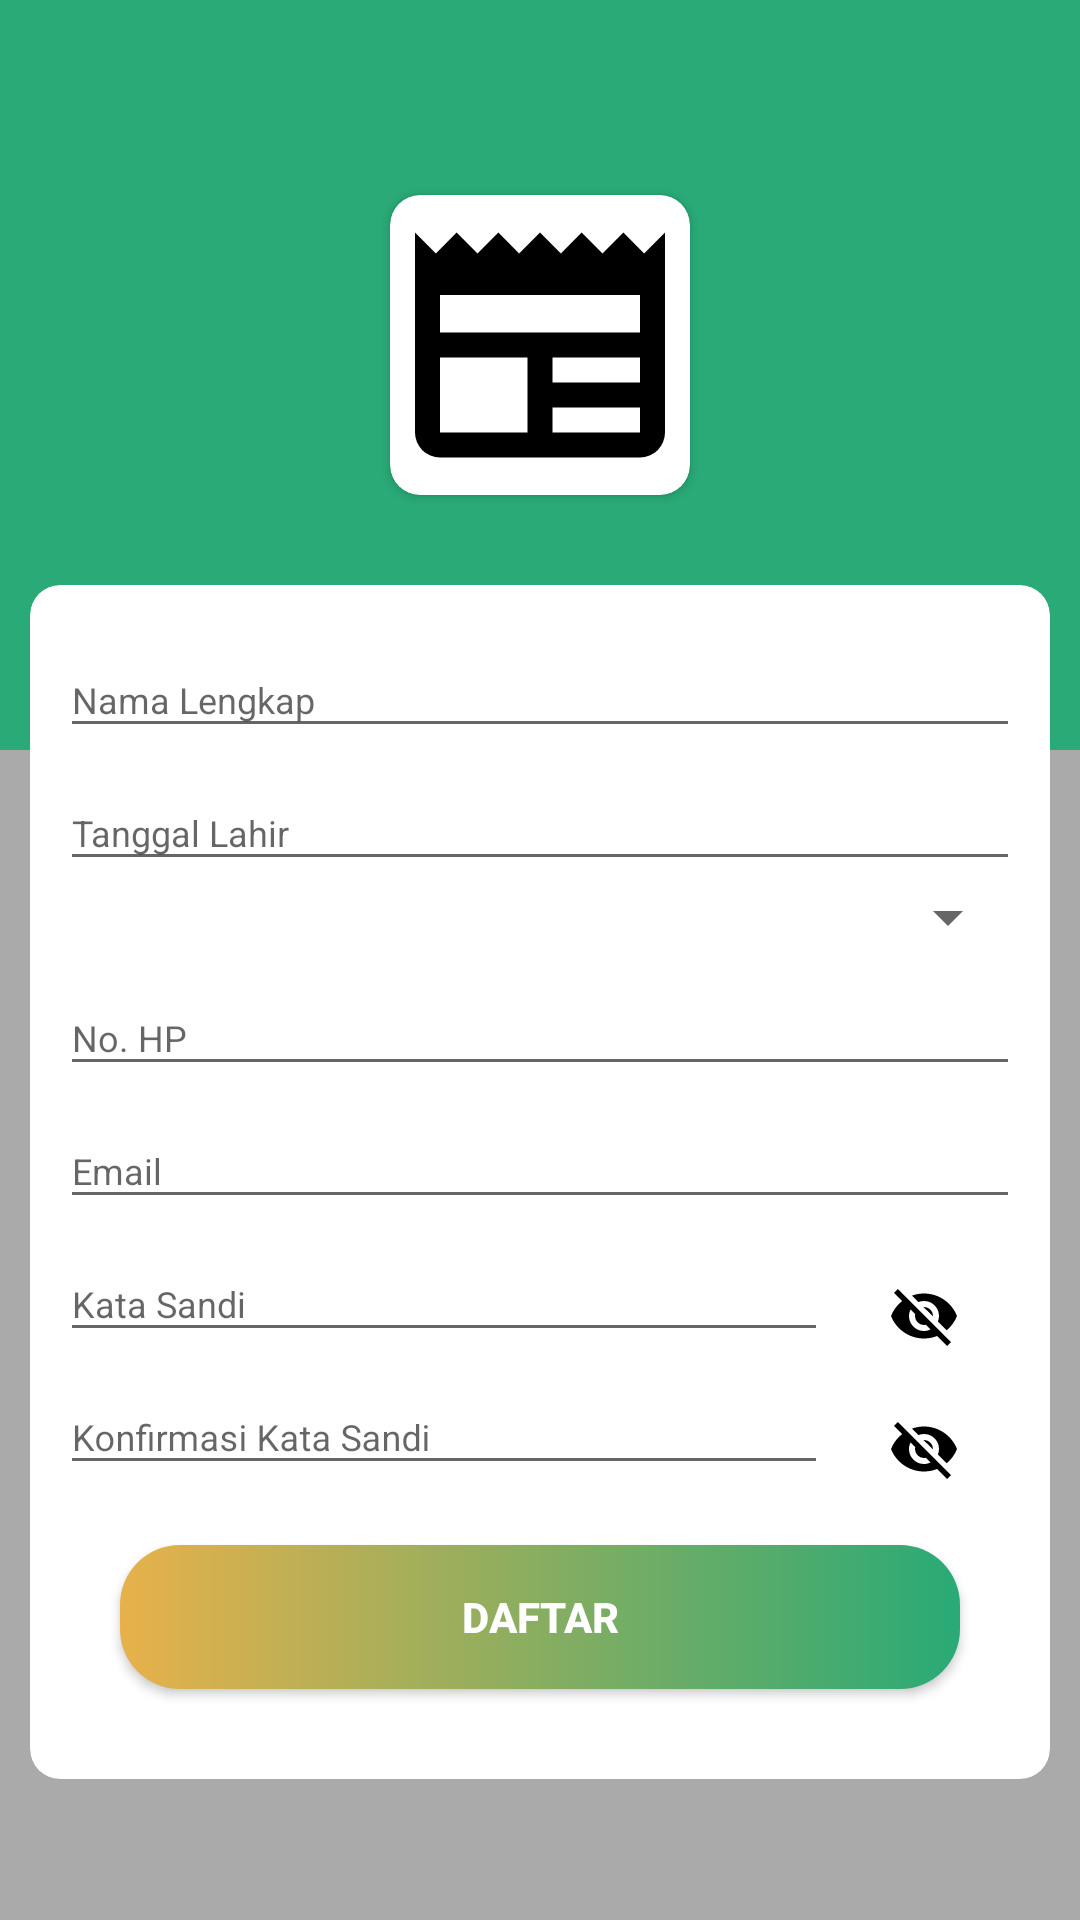

Here is an Android app screen rendered from its layout file. Give the layout XML and the strings, colors and styles it references.
<!-- AndroidManifest.xml: application theme AppTheme -->
<!-- res/layout/activity_daftar_activity.xml -->
<?xml version="1.0" encoding="utf-8"?>
<ScrollView xmlns:android="http://schemas.android.com/apk/res/android"
    xmlns:app="http://schemas.android.com/apk/res-auto"
    xmlns:tools="http://schemas.android.com/tools"
    android:layout_width="match_parent"
    android:layout_height="match_parent"
    android:background="@android:color/darker_gray"
    tools:context=".Halaman.Daftar_activity">

    <FrameLayout
        android:layout_width="match_parent"
        android:layout_height="match_parent">


        <View
            android:layout_width="match_parent"
            android:layout_height="250dp"
            android:background="@color/colorPrimary">

        </View>

        <ImageView
            android:id="@+id/kembali_daftar"
            android:layout_width="wrap_content"
            android:layout_height="wrap_content"
            android:layout_margin="15dp"
            app:srcCompat="@drawable/ic_arrow_back_white_24dp" />

        <LinearLayout
            android:layout_width="match_parent"
            android:layout_height="wrap_content"
            android:layout_gravity="center_vertical"
            android:layout_marginTop="30dp"
            android:orientation="vertical">

            <android.support.v7.widget.CardView
                android:layout_width="wrap_content"
                android:layout_height="wrap_content"
                android:layout_gravity="center"
                android:layout_margin="20dp"
                app:cardCornerRadius="10dp">

                <ImageView
                    android:layout_width="100dp"
                    android:layout_height="100dp"
                    android:src="@drawable/logo" />
            </android.support.v7.widget.CardView>

            <FrameLayout
                android:layout_width="match_parent"
                android:layout_height="wrap_content"

                android:layout_margin="10dp">

                <android.support.v7.widget.CardView
                    android:layout_width="match_parent"
                    android:layout_height="wrap_content"
                    android:layout_gravity="center"
                    app:cardCornerRadius="10dp"
                    app:cardElevation="0dp"
                    app:contentPadding="10dp">

                    <LinearLayout
                        android:layout_width="match_parent"
                        android:layout_height="wrap_content"
                        android:orientation="vertical">

                        <android.support.design.widget.TextInputLayout
                            android:layout_width="match_parent"
                            android:layout_height="match_parent">

                            <android.support.design.widget.TextInputEditText
                                android:id="@+id/nama_lengkap"
                                android:layout_width="match_parent"
                                android:layout_height="wrap_content"
                                android:layout_gravity="center"

                                android:hint="Nama Lengkap"
                                android:textSize="12dp" />

                        </android.support.design.widget.TextInputLayout>

                        <android.support.design.widget.TextInputLayout
                            android:layout_width="match_parent"
                            android:layout_height="match_parent">

                            <android.support.design.widget.TextInputEditText
                                android:id="@+id/tgl_lahir"
                                android:layout_width="match_parent"
                                android:layout_height="wrap_content"
                                android:layout_gravity="center"

                                android:hint="Tanggal Lahir"
                                android:textSize="12dp" />

                        </android.support.design.widget.TextInputLayout>


                        <Spinner
                            android:id="@+id/jenis_kelamin"
                            android:layout_width="match_parent"
                            android:layout_height="wrap_content"

                            ></Spinner>

                        <android.support.design.widget.TextInputLayout
                            android:layout_width="match_parent"
                            android:layout_height="match_parent">

                            <android.support.design.widget.TextInputEditText
                                android:id="@+id/hp"
                                android:layout_width="match_parent"
                                android:layout_height="wrap_content"
                                android:layout_gravity="center"
                                android:hint="No. HP"
                                android:inputType="text|number"
                                android:textSize="12dp" />

                        </android.support.design.widget.TextInputLayout>


                        <android.support.design.widget.TextInputLayout
                            android:layout_width="match_parent"
                            android:layout_height="match_parent">

                            <android.support.design.widget.TextInputEditText
                                android:id="@+id/email"
                                android:layout_width="match_parent"
                                android:layout_height="wrap_content"
                                android:layout_gravity="center"
                                android:hint="Email"
                                android:inputType="textEmailAddress"
                                android:textSize="12dp" />

                        </android.support.design.widget.TextInputLayout>

                        <LinearLayout
                            android:layout_width="match_parent"
                            android:layout_height="wrap_content"
                            android:orientation="horizontal">

                            <FrameLayout
                                android:layout_width="0dp"
                                android:layout_height="wrap_content"
                                android:layout_weight="8">

                                <android.support.design.widget.TextInputLayout
                                    android:layout_width="match_parent"
                                    android:layout_height="match_parent">

                                    <android.support.design.widget.TextInputEditText
                                        android:id="@+id/password"
                                        android:layout_width="match_parent"
                                        android:layout_height="wrap_content"

                                        android:layout_gravity="center"
                                        android:hint="Kata Sandi"
                                        android:inputType="textPassword"
                                        android:textSize="12dp" />

                                </android.support.design.widget.TextInputLayout>
                            </FrameLayout>

                            <ImageView
                                android:id="@+id/eye_password"
                                android:layout_width="0dp"
                                android:layout_height="wrap_content"
                                android:layout_gravity="bottom"
                                android:layout_weight="2"
                                app:srcCompat="@drawable/eye_open" />
                        </LinearLayout>

                        <LinearLayout
                            android:layout_width="match_parent"
                            android:layout_height="wrap_content"
                            android:orientation="horizontal">

                            <FrameLayout
                                android:layout_width="0dp"
                                android:layout_height="wrap_content"
                                android:layout_weight="8">

                                <android.support.design.widget.TextInputLayout
                                    android:layout_width="match_parent"
                                    android:layout_height="match_parent">

                                    <android.support.design.widget.TextInputEditText
                                        android:id="@+id/confirm_password"
                                        android:layout_width="match_parent"

                                        android:layout_height="wrap_content"
                                        android:layout_gravity="center"
                                        android:hint="Konfirmasi Kata Sandi"
                                        android:inputType="textPassword"
                                        android:textSize="12dp" />

                                </android.support.design.widget.TextInputLayout>
                            </FrameLayout>

                            <ImageView
                                android:id="@+id/eye_password_confirm"
                                android:layout_width="0dp"
                                android:layout_height="wrap_content"
                                android:layout_gravity="bottom"
                                android:layout_weight="2"
                                app:srcCompat="@drawable/eye_open" />
                        </LinearLayout>


                        <Button
                            android:id="@+id/daftar_akun"
                            android:layout_width="match_parent"
                            android:layout_height="wrap_content"
                            android:layout_margin="20dp"
                            android:background="@drawable/tombol_gradient"
                            android:padding="6dp"
                            android:text="Daftar"
                            android:textAlignment="center"
                            android:textColor="@android:color/white"
                            android:textSize="14dp"
                            android:textStyle="bold" />

                    </LinearLayout>
                </android.support.v7.widget.CardView>
            </FrameLayout>

            <LinearLayout
                android:layout_width="match_parent"
                android:layout_height="wrap_content"
                android:gravity="center_horizontal"
                android:orientation="horizontal"

                >

                <TextView
                    android:layout_width="wrap_content"
                    android:layout_height="wrap_content"
                    android:text="Belum Punya Akun?"
                    android:textSize="12dp" />

                <TextView
                    android:layout_width="wrap_content"
                    android:layout_height="wrap_content"
                    android:layout_marginLeft="3dp"
                    android:text="Daftar"
                    android:textSize="12dp"
                    android:textStyle="bold" />
            </LinearLayout>
        </LinearLayout>
    </FrameLayout>
</ScrollView>
<!-- resources referenced by this layout -->
<resources>
  <color name="colorPrimary">#29AA76</color>
  <!-- drawable eye_open (drawable) -->
  <vector xmlns:android="http://schemas.android.com/apk/res/android"
      android:width="24dp"
      android:height="24dp"
      android:viewportHeight="24"
      android:viewportWidth="24">
      <path
          android:fillColor="#FF000000"
          android:pathData="M11.83,9L15,12.16C15,12.11 15,12.05 15,12A3,3 0 0,0 12,9C11.94,9 11.89,9 11.83,9M7.53,9.8L9.08,11.35C9.03,11.56 9,11.77 9,12A3,3 0 0,0 12,15C12.22,15 12.44,14.97 12.65,14.92L14.2,16.47C13.53,16.8 12.79,17 12,17A5,5 0 0,1 7,12C7,11.21 7.2,10.47 7.53,9.8M2,4.27L4.28,6.55L4.73,7C3.08,8.3 1.78,10 1,12C2.73,16.39 7,19.5 12,19.5C13.55,19.5 15.03,19.2 16.38,18.66L16.81,19.08L19.73,22L21,20.73L3.27,3M12,7A5,5 0 0,1 17,12C17,12.64 16.87,13.26 16.64,13.82L19.57,16.75C21.07,15.5 22.27,13.86 23,12C21.27,7.61 17,4.5 12,4.5C10.6,4.5 9.26,4.75 8,5.2L10.17,7.35C10.74,7.13 11.35,7 12,7Z" />
  </vector>
  <!-- drawable logo: png bitmap (drawable, 175548 bytes) -->
  <!-- drawable tombol_gradient (drawable) -->
  <?xml version="1.0" encoding="UTF-8"?>
  <shape xmlns:android="http://schemas.android.com/apk/res/android"
      android:shape="rectangle">
  
      <gradient
          android:angle="0"
          android:endColor="@color/colorPrimary"
          android:startColor="@color/colorAccent_kuning"
          android:type="linear" />
  
      <corners android:radius="20dp" />
  
  </shape>
  <style name="AppTheme" parent="Theme.AppCompat.Light.DarkActionBar">
          
          <item name="colorPrimary">@color/colorPrimary</item>
          <item name="colorPrimaryDark">@color/colorPrimaryDark</item>
          <item name="colorAccent">@color/colorAccent</item>
  
      </style>
  <color name="colorAccent_kuning">#E7B14B</color>
  <color name="colorPrimaryDark">#249668</color>
  <color name="colorAccent">#29AA76</color>
</resources>
